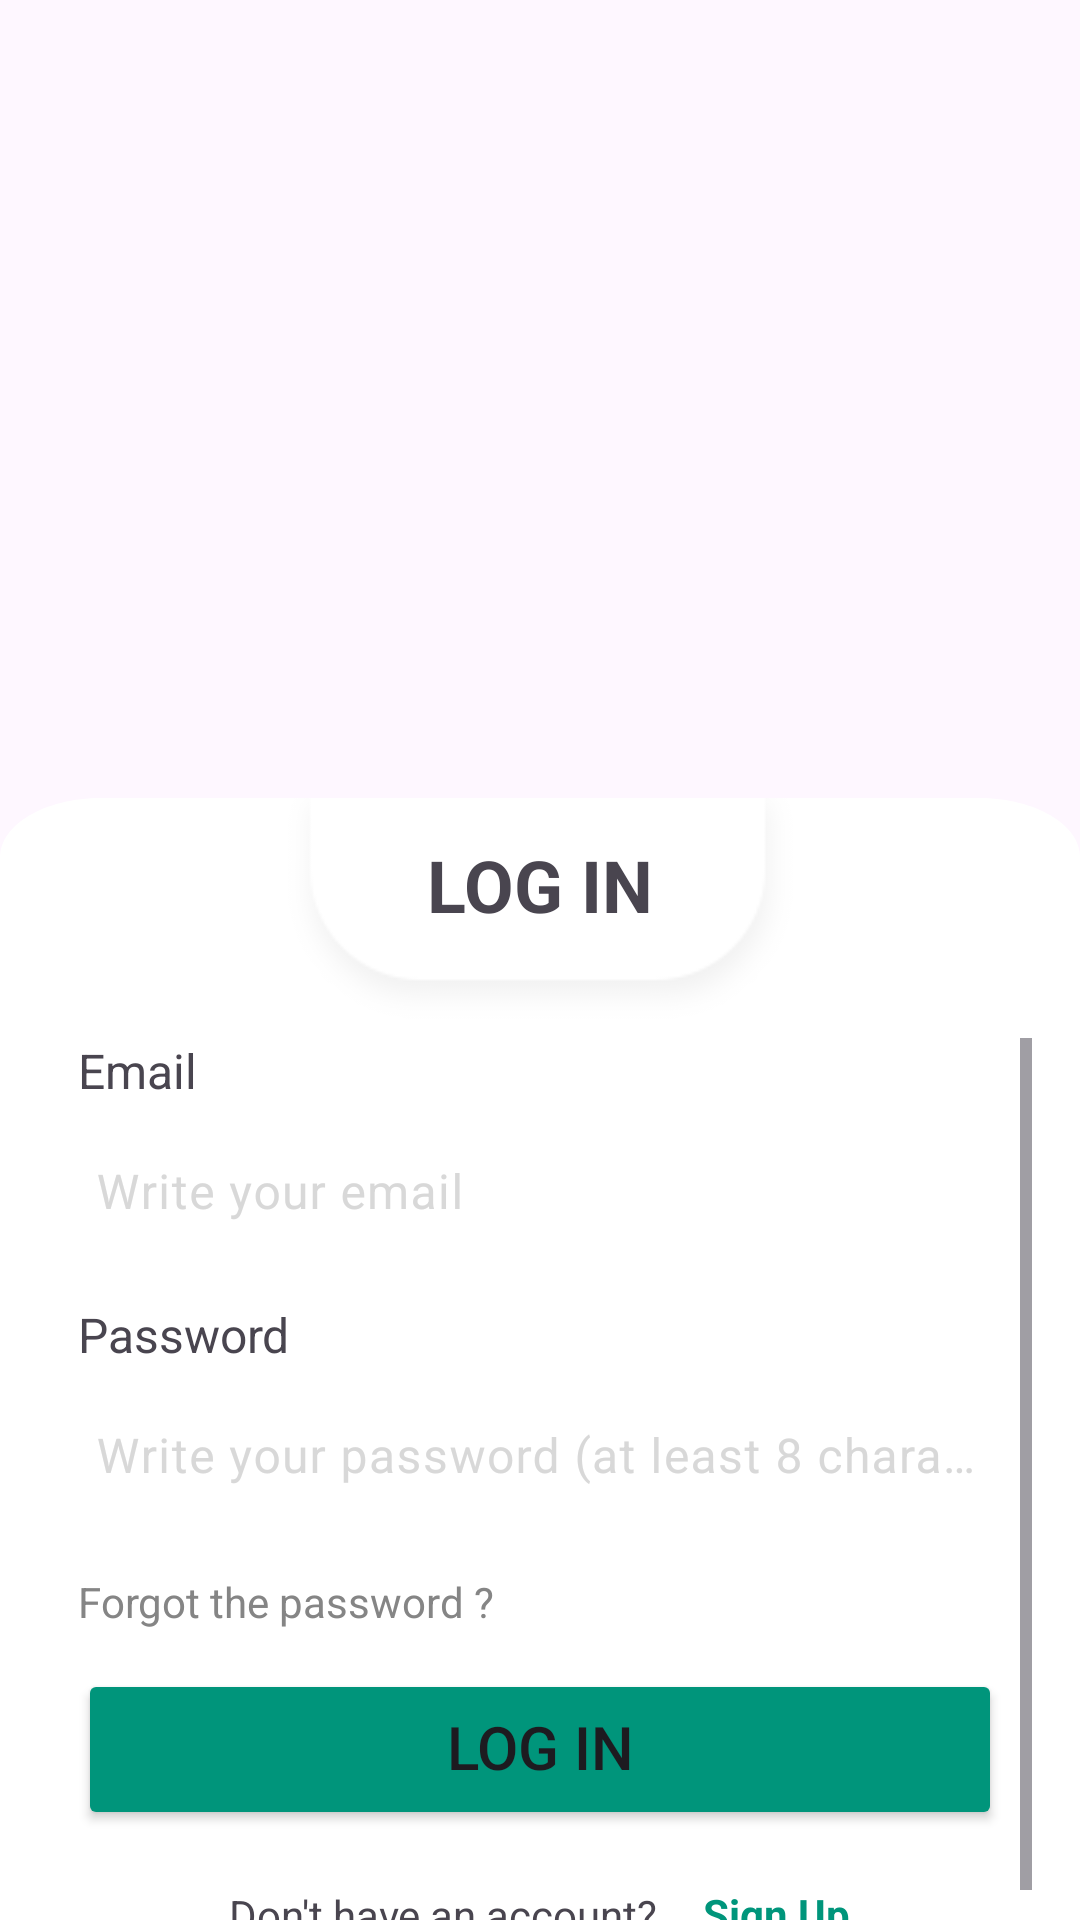

Here is an Android app screen rendered from its layout file. Give the layout XML and the strings, colors and styles it references.
<!-- AndroidManifest.xml: application theme Theme.Yajhaz -->
<!-- res/layout/fragment_sign_in.xml -->
<?xml version="1.0" encoding="utf-8"?>
<androidx.constraintlayout.widget.ConstraintLayout xmlns:android="http://schemas.android.com/apk/res/android"
    xmlns:app="http://schemas.android.com/apk/res-auto"
    xmlns:tools="http://schemas.android.com/tools"
    android:layout_width="match_parent"
    android:layout_height="match_parent"
    android:background="#00000000"
    android:paddingTop="15dp"
    tools:context=".view.fragments.SignIn">

    <ImageView
        android:id="@+id/signIn_Logo"
        android:layout_width="wrap_content"
        android:layout_height="70dp"
        android:src="@drawable/logo"
        app:layout_constraintBottom_toBottomOf="parent"
        app:layout_constraintEnd_toEndOf="parent"
        app:layout_constraintStart_toStartOf="parent"
        app:layout_constraintTop_toTopOf="parent"
        app:layout_constraintVertical_bias="0.19999999" />

    <androidx.constraintlayout.widget.ConstraintLayout
        android:id="@+id/signIn_MainCard"
        android:layout_width="match_parent"
        android:layout_height="0dp"
        android:layout_marginTop="70dp"
        android:background="@drawable/sign_back_shape"
        app:layout_constraintBottom_toBottomOf="parent"
        app:layout_constraintEnd_toEndOf="parent"
        app:layout_constraintStart_toStartOf="parent"
        app:layout_constraintTop_toBottomOf="@+id/signIn_Logo">

        <ImageView
            android:id="@+id/signIn_titleBack"
            android:layout_width="wrap_content"
            android:layout_height="80dp"
            android:adjustViewBounds="true"
            android:alpha="0.2"
            android:cropToPadding="true"
            android:scaleType="fitStart"
            android:src="@drawable/sign_title_back"
            app:layout_constraintEnd_toEndOf="parent"
            app:layout_constraintStart_toStartOf="parent"
            app:layout_constraintTop_toTopOf="parent" />

        <TextView
            android:id="@+id/signIn_title"
            android:layout_width="wrap_content"
            android:layout_height="wrap_content"
            android:layout_marginTop="4dp"
            android:text="LOG IN"
            android:textSize="24sp"
            android:textStyle="bold"
            app:layout_constraintBottom_toBottomOf="@+id/signIn_titleBack"
            app:layout_constraintEnd_toEndOf="parent"
            app:layout_constraintStart_toStartOf="parent"
            app:layout_constraintTop_toTopOf="parent"
            app:layout_constraintVertical_bias="0.19999999" />

        <ScrollView
            android:layout_width="0dp"
            android:layout_height="0dp"
            android:layout_marginStart="16dp"
            android:layout_marginEnd="16dp"
            app:layout_constraintBottom_toBottomOf="parent"
            app:layout_constraintEnd_toEndOf="parent"
            app:layout_constraintStart_toStartOf="parent"
            app:layout_constraintTop_toBottomOf="@+id/signIn_titleBack">

            <LinearLayout
                android:layout_width="match_parent"
                android:layout_height="wrap_content"
                android:orientation="vertical">

                <TextView
                    android:id="@+id/signIn_emailLabel"
                    android:layout_width="match_parent"
                    android:layout_height="wrap_content"
                    android:layout_marginStart="10dp"
                    android:layout_marginEnd="10dp"
                    android:text="Email"
                    android:textSize="16sp" />

                <com.google.android.material.textfield.TextInputLayout
                    android:id="@+id/signIn_EmailField"
                    android:layout_width="match_parent"
                    android:layout_height="match_parent"
                    android:layout_marginBottom="12dp"
                    android:background="@drawable/text_field_background"
                    android:paddingTop="5dp"
                    android:paddingBottom="5dp"
                    android:textColorHint="@color/grey"
                    app:boxCornerRadiusBottomEnd="15dp"
                    app:boxCornerRadiusBottomStart="15dp"
                    app:boxCornerRadiusTopEnd="15dp"
                    app:boxCornerRadiusTopStart="15dp">

                    <com.google.android.material.textfield.TextInputEditText
                        android:layout_width="match_parent"
                        android:layout_height="wrap_content"
                        android:background="@android:color/transparent"
                        android:hint="Write your email"
                        android:includeFontPadding="false"
                        android:inputType="textEmailAddress"
                        android:paddingTop="10dp"
                        android:paddingBottom="10dp"
                        android:singleLine="true"
                        android:textSize="16sp" />
                </com.google.android.material.textfield.TextInputLayout>

                <TextView
                    android:id="@+id/signIn_passwordLabel"
                    android:layout_width="match_parent"
                    android:layout_height="wrap_content"
                    android:layout_marginStart="10dp"
                    android:layout_marginEnd="10dp"
                    android:text="Password"
                    android:textSize="16sp" />

                <com.google.android.material.textfield.TextInputLayout
                    android:id="@+id/signIn_PasswordField"
                    android:layout_width="match_parent"
                    android:layout_height="match_parent"
                    android:layout_marginBottom="12dp"
                    android:background="@drawable/text_field_background"
                    android:paddingTop="5dp"
                    android:paddingBottom="5dp"
                    android:textColorHint="@color/grey"
                    app:boxCornerRadiusBottomEnd="15dp"
                    app:boxCornerRadiusBottomStart="15dp"
                    app:boxCornerRadiusTopEnd="15dp"
                    app:boxCornerRadiusTopStart="15dp"
                    app:passwordToggleEnabled="false">

                    <com.google.android.material.textfield.TextInputEditText
                        android:layout_width="match_parent"
                        android:layout_height="wrap_content"
                        android:background="@android:color/transparent"
                        android:hint="Write your password (at least 8 characters)"
                        android:includeFontPadding="false"
                        android:inputType="textPassword"
                        android:paddingTop="10dp"
                        android:paddingBottom="10dp"
                        android:password="true"
                        android:singleLine="true"
                        android:textSize="16sp" />
                </com.google.android.material.textfield.TextInputLayout>

                <TextView
                    android:id="@+id/signIn_ForgotPasswordButton"
                    android:layout_width="wrap_content"
                    android:layout_height="wrap_content"
                    android:layout_marginStart="10dp"
                    android:layout_marginBottom="10dp"
                    android:background="?android:attr/selectableItemBackground"
                    android:clickable="true"
                    android:elegantTextHeight="true"
                    android:gravity="start"
                    android:minHeight="0dp"
                    android:text="Forgot the password ?"
                    android:textColor="@color/darkGrey" />

                <Button
                    android:id="@+id/signIn_SignButton"
                    android:layout_width="match_parent"
                    android:layout_height="wrap_content"
                    android:layout_marginStart="10dp"
                    android:layout_marginEnd="10dp"
                    android:layout_marginBottom="16dp"
                    android:backgroundTint="?attr/colorSecondary"
                    android:includeFontPadding="false"
                    android:padding="15dp"
                    android:text="Log in"
                    android:textSize="20sp"
                    app:cornerRadius="10dp" />

                <LinearLayout
                    android:layout_width="wrap_content"
                    android:layout_height="match_parent"
                    android:layout_gravity="center"
                    android:gravity="center"
                    android:orientation="horizontal">

                    <TextView
                        android:id="@+id/signIn_textView1"
                        android:layout_width="wrap_content"
                        android:layout_height="wrap_content"
                        android:layout_marginEnd="5dp"
                        android:text="Don't have an account?" />

                    <TextView
                        android:id="@+id/signIn_SignUpButton"
                        android:layout_width="wrap_content"
                        android:layout_height="wrap_content"
                        android:layout_marginStart="10dp"
                        android:layout_weight="1"
                        android:background="?android:attr/selectableItemBackground"
                        android:clickable="true"
                        android:elegantTextHeight="true"
                        android:gravity="start"
                        android:text="Sign Up"
                        android:textColor="?attr/colorSecondary"
                        android:textStyle="bold" />
                </LinearLayout>

            </LinearLayout>
        </ScrollView>
    </androidx.constraintlayout.widget.ConstraintLayout>
</androidx.constraintlayout.widget.ConstraintLayout>
<!-- resources referenced by this layout -->
<resources>
  <color name="darkGrey">#858585</color>
  <color name="grey">#C4CCCCCC</color>
  <!-- drawable sign_back_shape (drawable) -->
  <vector xmlns:android="http://schemas.android.com/apk/res/android"
      android:width="428dp"
      android:height="758dp"
      android:viewportWidth="428"
      android:viewportHeight="758">
    <path
        android:pathData="M0,40C0,17.91 17.91,0 40,0H388C410.09,0 428,17.91 428,40V758H0V40Z"
        android:fillColor="#ffffff"/>
  </vector>
  <!-- drawable sign_title_back: png bitmap (drawable, 4122 bytes) -->
  <style name="Theme.Yajhaz" parent="Base.Theme.Yajhaz" />
  <style name="Base.Theme.Yajhaz" parent="Theme.Material3.Light.NoActionBar">
          <item name="background">@color/white</item>
          <item name="colorPrimary">@color/primary</item>
          <item name="colorSecondary">@color/green</item>
          <item name="colorOnPrimary">@color/white</item>
          <item name="colorOnSecondary">@color/black</item>
  
          
          <item name="android:windowSplashScreenBehavior" tools:targetApi="33">icon_preferred</item>
          <item name="android:windowSplashScreenBackground" tools:targetApi="32">@color/primary</item>
          <item name="android:windowSplashScreenAnimatedIcon" tools:targetApi="32">@drawable/splash_icon</item>
      </style>
  <color name="white">#FFFFFFFF</color>
  <color name="primary">#FFD279</color>
  <color name="green">#00957B</color>
  <color name="black">#FF000000</color>
  <!-- drawable splash_icon (drawable) -->
  <?xml version="1.0" encoding="utf-8"?>
  <layer-list xmlns:android="http://schemas.android.com/apk/res/android">
     <item android:drawable="@drawable/app_icon" android:gravity="center" android:width="80dp" android:height="80dp" />
  </layer-list>
  <!-- drawable app_icon: png bitmap (drawable, 94881 bytes) -->
</resources>
